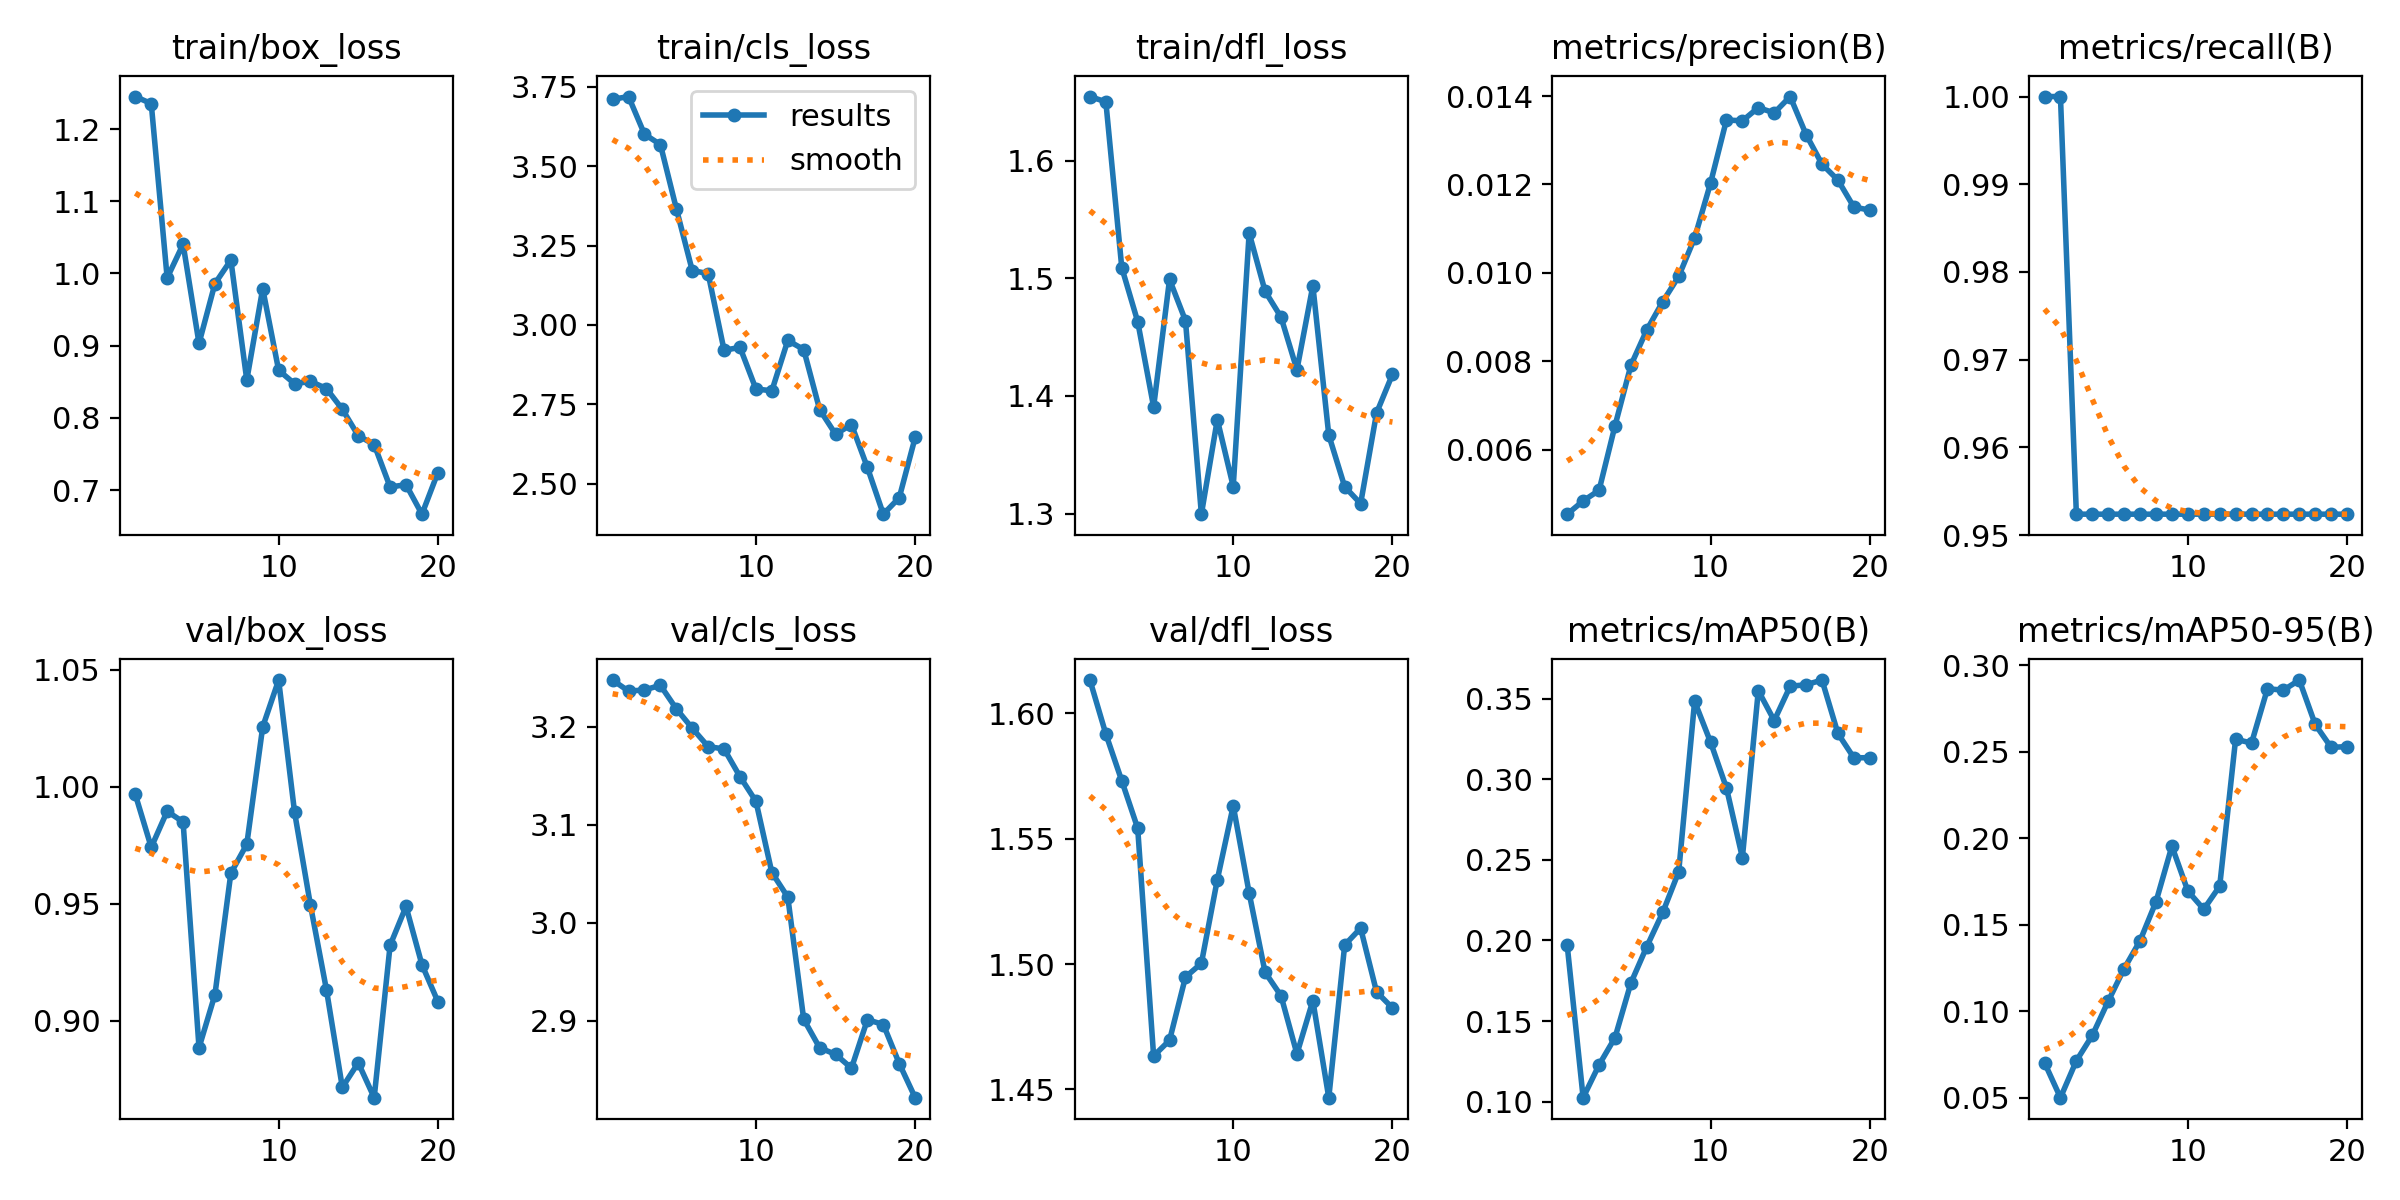

Source data for this figure (header and first rows):
epoch, time, train/box_loss, train/cls_loss, train/dfl_loss, metrics/precision(B), metrics/recall(B), metrics/mAP50(B), metrics/mAP50-95(B), val/box_loss, val/cls_loss, val/dfl_loss, lr/pg0, lr/pg1, lr/pg2
1, 1.713, 1.245, 3.711, 1.654, 0.00454, 1, 0.1969, 0.07014, 0.9967, 3.248, 1.613, 1.666e-05, 1.666e-05, 1.666e-05
2, 2.812, 1.235, 3.72, 1.65, 0.00484, 1, 0.1024, 0.04991, 0.9741, 3.237, 1.592, 3.95883e-05, 3.95883e-05, 3.95883e-05
3, 3.865, 0.9938, 3.601, 1.509, 0.00508, 0.9524, 0.1228, 0.07124, 0.9895, 3.238, 1.573, 6.00426e-05, 6.00426e-05, 6.00426e-05
4, 4.948, 1.04, 3.569, 1.463, 0.00654, 0.9524, 0.1397, 0.08589, 0.985, 3.242, 1.554, 7.80229e-05, 7.80229e-05, 7.80229e-05
5, 5.96, 0.9032, 3.367, 1.391, 0.00791, 0.9524, 0.1736, 0.1057, 0.8884, 3.219, 1.463, 9.35292e-05, 9.35292e-05, 9.35292e-05
6, 6.863, 0.9859, 3.172, 1.499, 0.00871, 0.9524, 0.1963, 0.1245, 0.9112, 3.199, 1.47, 0.0001066, 0.0001066, 0.0001066
7, 7.767, 1.018, 3.162, 1.464, 0.00935, 0.9524, 0.2174, 0.1407, 0.9631, 3.18, 1.495, 0.0001171, 0.0001171, 0.0001171
8, 8.611, 0.8524, 2.92, 1.3, 0.00992, 0.9524, 0.2426, 0.1632, 0.9754, 3.178, 1.5, 0.0001252, 0.0001252, 0.0001252
9, 9.512, 0.9789, 2.929, 1.38, 0.01079, 0.9524, 0.3484, 0.1953, 1.026, 3.149, 1.534, 0.0001308, 0.0001308, 0.0001308
10, 10.49, 0.8659, 2.798, 1.323, 0.01203, 0.9524, 0.3232, 0.1694, 1.046, 3.124, 1.563, 0.000134, 0.000134, 0.000134
11, 13.01, 0.8473, 2.793, 1.538, 0.01346, 0.9524, 0.2947, 0.1588, 0.9892, 3.051, 1.528, 0.0001346, 0.0001346, 0.0001346
12, 13.89, 0.8505, 2.951, 1.489, 0.01344, 0.9524, 0.2515, 0.1722, 0.9493, 3.026, 1.497, 0.0001328, 0.0001328, 0.0001328
13, 14.72, 0.8406, 2.923, 1.467, 0.01374, 0.9524, 0.3551, 0.2572, 0.9133, 2.902, 1.487, 0.0001285, 0.0001285, 0.0001285
14, 15.52, 0.8119, 2.733, 1.422, 0.01362, 0.9524, 0.3365, 0.2549, 0.8715, 2.873, 1.464, 0.0001218, 0.0001218, 0.0001218
15, 16.31, 0.7752, 2.656, 1.494, 0.01399, 0.9524, 0.3578, 0.2863, 0.882, 2.866, 1.485, 0.0001125, 0.0001125, 0.0001125
16, 17.11, 0.763, 2.686, 1.367, 0.01313, 0.9524, 0.3588, 0.2855, 0.8671, 2.852, 1.447, 0.0001008, 0.0001008, 0.0001008
17, 17.95, 0.7042, 2.551, 1.323, 0.01246, 0.9524, 0.3617, 0.2914, 0.9322, 2.901, 1.508, 8.6632e-05, 8.6632e-05, 8.6632e-05
18, 18.8, 0.7074, 2.404, 1.309, 0.0121, 0.9524, 0.3285, 0.2657, 0.9488, 2.896, 1.514, 6.99762e-05, 6.99762e-05, 6.99762e-05
19, 19.61, 0.6666, 2.456, 1.386, 0.01149, 0.9524, 0.3134, 0.2524, 0.924, 2.857, 1.489, 5.08463e-05, 5.08463e-05, 5.08463e-05
20, 20.4, 0.7242, 2.646, 1.418, 0.01142, 0.9524, 0.3135, 0.2529, 0.9082, 2.822, 1.482, 2.92425e-05, 2.92425e-05, 2.92425e-05
